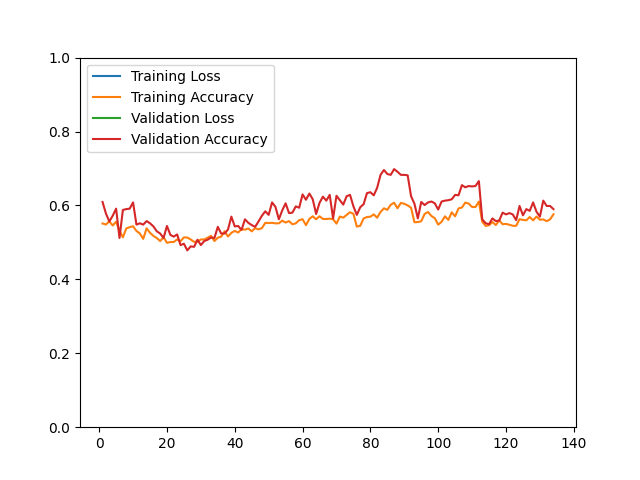

Values plotted in this chart, from the file beside it:
epoch, loss, acc, val_loss, val_acc
1, 8.548, 0.5512, 5.152, 0.6094
2, 8.578, 0.5484, 5.97, 0.5781
3, 8.15, 0.5569, 6.175, 0.5565
4, 8.3, 0.5457, 5.516, 0.5721
5, 7.666, 0.5559, 5.353, 0.5913
6, 8.202, 0.5313, 6.272, 0.5120
7, 8.119, 0.5138, 4.745, 0.5877
8, 7.591, 0.5378, 5.073, 0.5901
9, 7.375, 0.5413, 4.466, 0.5913
10, 7.376, 0.5437, 3.778, 0.6082
11, 6.871, 0.5309, 4.333, 0.5481
12, 6.739, 0.5242, 4.611, 0.5517
13, 6.343, 0.5095, 4.15, 0.5481
14, 5.999, 0.5380, 3.101, 0.5577
15, 6.211, 0.5261, 3.59, 0.5517
16, 5.885, 0.5176, 3.336, 0.5433
17, 6.129, 0.5118, 3.085, 0.5300
18, 5.813, 0.5036, 3.501, 0.5240
19, 5.641, 0.5139, 3.834, 0.5120
20, 5.919, 0.4989, 3.349, 0.5445
21, 5.68, 0.5009, 3.426, 0.5204
22, 5.371, 0.5012, 3.174, 0.5156
23, 5.585, 0.5079, 3.239, 0.5216
24, 5.295, 0.5033, 3.534, 0.4928
25, 5.829, 0.5135, 4.418, 0.4964
26, 5.307, 0.5132, 3.603, 0.4784
27, 6.522, 0.5079, 4.638, 0.4892
28, 6.786, 0.5015, 4.77, 0.4880
29, 6.61, 0.5021, 4.181, 0.5072
30, 6.282, 0.5080, 4.271, 0.4928
31, 6.211, 0.5080, 4.67, 0.5036
32, 6.26, 0.5127, 4.224, 0.5072
33, 5.986, 0.5178, 4.253, 0.5132
34, 6.136, 0.5037, 3.96, 0.5120
35, 6.114, 0.5127, 4.001, 0.5421
36, 6.054, 0.5156, 4.427, 0.5240
37, 5.943, 0.5301, 4.762, 0.5240
38, 6.003, 0.5160, 3.843, 0.5349
39, 5.528, 0.5258, 3.744, 0.5697
40, 5.539, 0.5311, 4.398, 0.5433
41, 5.668, 0.5267, 4.592, 0.5445
42, 5.413, 0.5360, 4.968, 0.5337
43, 5.206, 0.5345, 3.998, 0.5625
44, 5.084, 0.5376, 3.251, 0.5529
45, 4.934, 0.5299, 3.163, 0.5469
46, 4.63, 0.5384, 3.127, 0.5421
47, 4.955, 0.5353, 4.21, 0.5565
48, 4.777, 0.5385, 3.767, 0.5721
49, 4.547, 0.5529, 3.128, 0.5841
50, 4.446, 0.5524, 3.77, 0.5745
51, 4.44, 0.5529, 2.947, 0.6082
52, 4.432, 0.5515, 3.162, 0.5962
53, 4.377, 0.5516, 3.251, 0.5625
54, 4.284, 0.5588, 3.107, 0.5865
55, 4.585, 0.5537, 2.723, 0.6058
56, 4.36, 0.5575, 3.317, 0.5793
57, 4.357, 0.5491, 3.019, 0.5805
58, 4.079, 0.5515, 2.573, 0.5974
59, 4.468, 0.5601, 2.573, 0.5938
60, 4.426, 0.5627, 2.761, 0.6298
... 74 more rows
